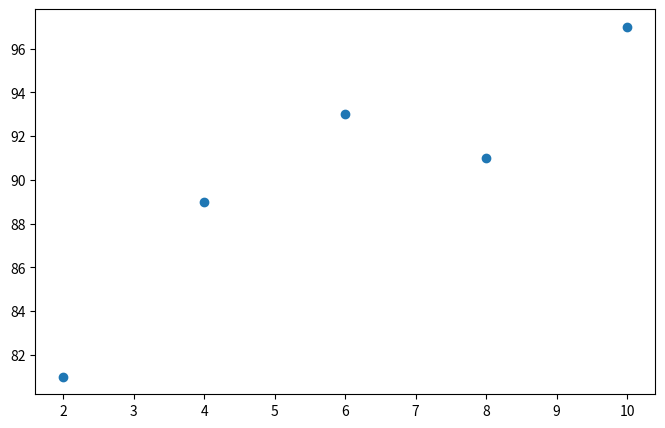

Source code (Python):
#=============================================
# Linear Regression 실습 => (4) 최적화
#           경사하강법 활용 -> W, b를 찾기위한 방법
# =============================================
# 모듈 로딩 ------------------------------------
import numpy as np
import matplotlib.pyplot as plt

# 데이터 준비 -----------------------------------
x=[2, 4, 6, 8, 10]         # 시간 데이터
y=[81, 89, 93, 91, 97]     # 점수 데이터

# 연산 수행 위해서 데이터 변형
x_data = np.array(x)
y_data = np.array(y)

#print(f"x_data+y_data => {x_data+y_data}")

# 그래프 그리기 -----------------------------------
plt.figure(figsize=(8,5))
plt.scatter(x, y)               # 산점도
plt.show()

# # 전역변수 선언 -----------------------------------
w = 0               # 임의의 기울기(w)
b = 0               # 절편 초기화
lr = 0.03           # 학습률 초기화
epochs = 500        # 반복 횟수

# # 기능 구현 ======================================
print(f"x_data =>{x_data}")
print(f"y_data =>{y_data}")

# # 평균제곱오차 계산 함수 --------------------------------
# 오차 계산 MSE 함수
def mse(predict_result,y):
   return ((predict_result - y) ** 2).mean()

# MSE 함수를 각 y값에 대입하여 최종 값을 구하는 함수
def mse_val(predict_result,y):
   return mse( np.array(predict_result),np.array(y) )

def getMSE(predict_result, y):
   return mse_val(predict_result, y)

# # 경사하강법 최적화 ---------------------------------
# a 즉, w와 b 찾기
# range(11)  => 0,1,2,3,4,5,6,7,8,9,10 0~10
for i in range(epochs):         # epoch 수 만큼 반복
    y_pre = w * x_data + b      # y = ax+b
    error = y_data - y_pre      # 오차 계산
    #print(f"{i} y_pre =>{y_pre}, error => {error}")

    # a,b 미분값 계산
    w_diff = -(2/len(x_data)) * sum(x_data * (error))   # 오차함수를 a로 미분한 값
    b_diff = -(2/len(x_data)) * sum(error)              # 오차함수를 b로 미분한 값
    w = w - lr * w_diff                                 # 학습률을 곱해 기존의 a값을 업데이트
    b = b - lr * b_diff                                 # 학습률을 곱해 기존의 b값을 업데이트
    if i % 100 == 0:                                   # 100번 반복될 때마다 현재의 a값, b값을 출력
        print("epoch=%.f, 기울기=%.04f, 절편=%.04f" % (i, w, b))
        print(f"error=>{error}")

print(f"MSE => { getMSE(y_pre, y_data)}")

# # 앞서 구한 기울기와 절편을 이용해 그래프
# y_pred = a * x_data + b
# print(f"y_pred=>{y_pred}")
# print(f"x_data=>{x_data}")
# plt.scatter(x, y)
# plt.plot(x_data, y_pred)
# plt.show()

